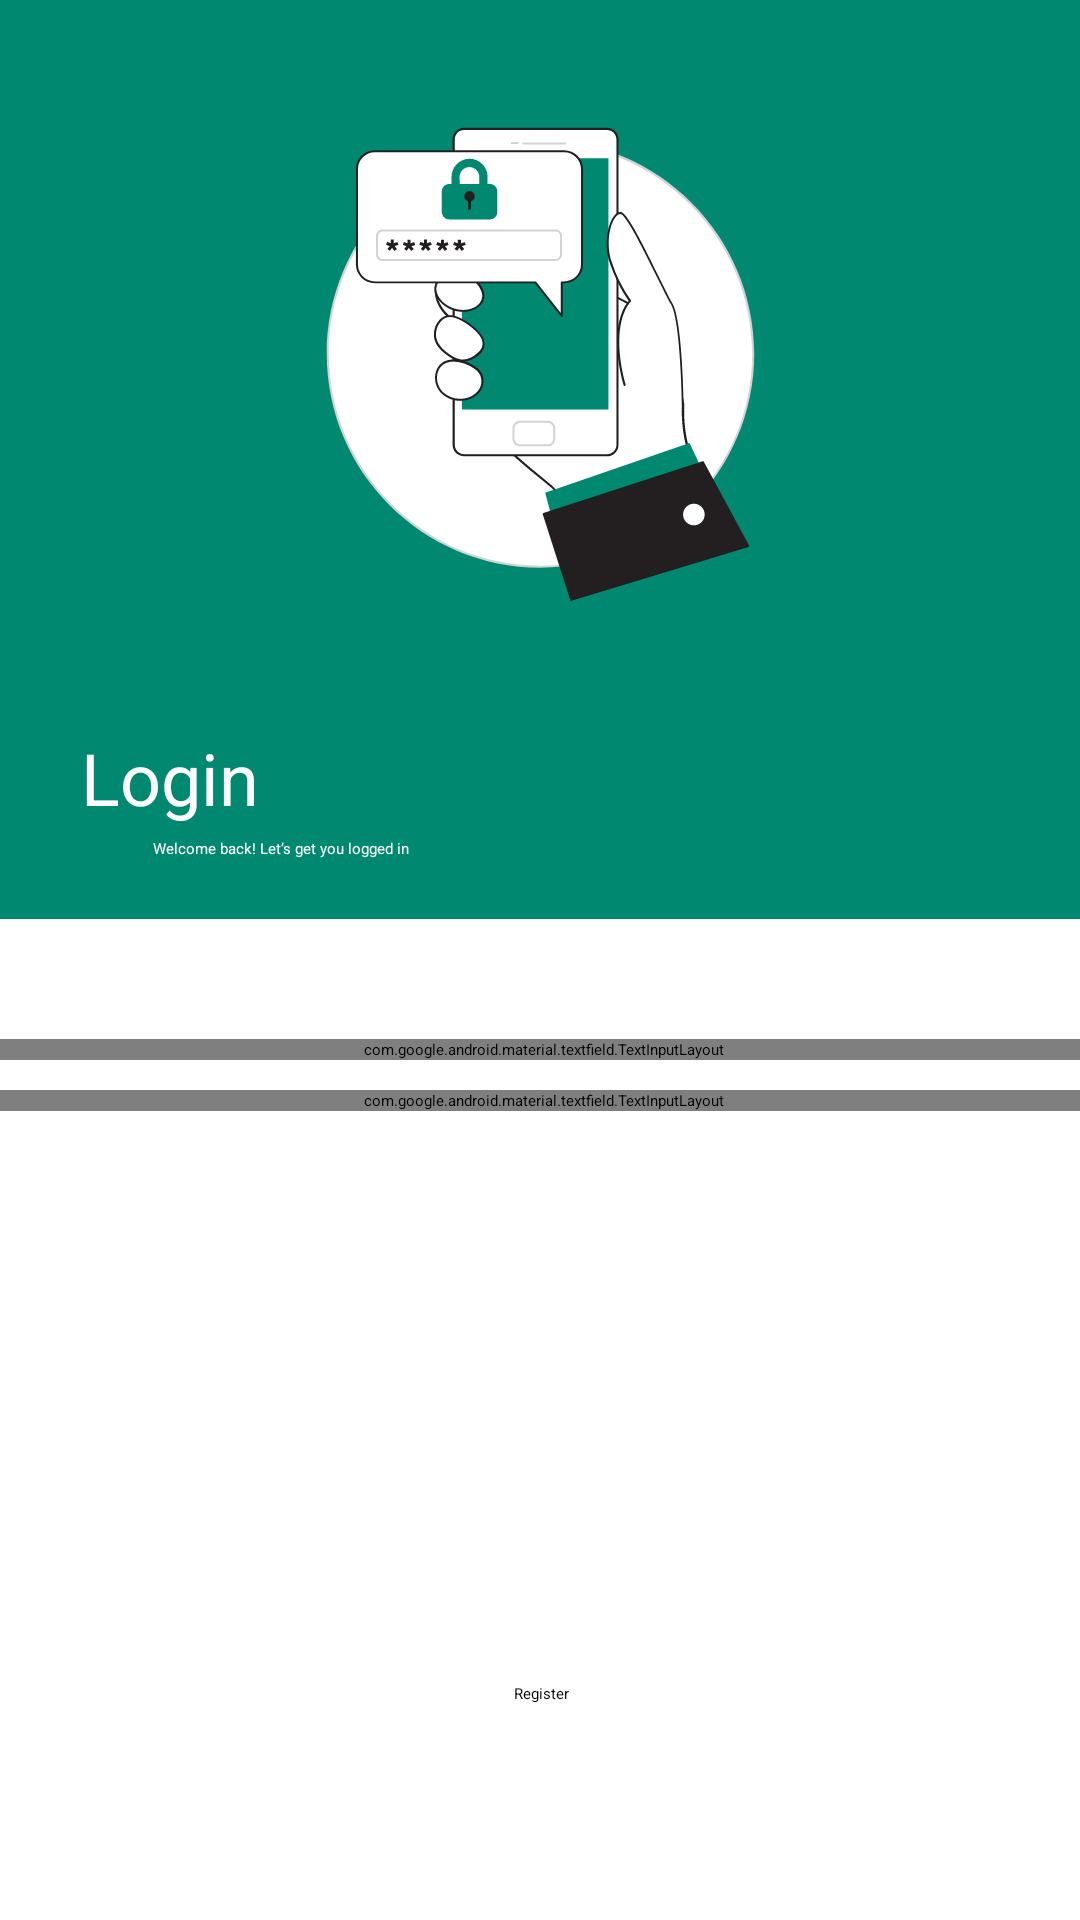

Reconstruct the res/layout file that produces this screen, plus the resources it refers to.
<!-- AndroidManifest.xml: application theme Theme.MoonProject -->
<!-- res/layout/activity_login.xml -->
<?xml version="1.0" encoding="utf-8"?>
<androidx.constraintlayout.widget.ConstraintLayout xmlns:android="http://schemas.android.com/apk/res/android"
    xmlns:app="http://schemas.android.com/apk/res-auto"
    xmlns:tools="http://schemas.android.com/tools"
    android:id="@+id/main"
    android:layout_width="match_parent"
    android:layout_height="match_parent"
    android:background="@color/primary"
    tools:context=".auth.LoginActivity">

    <TextView
        android:id="@+id/textView2"
        android:layout_width="wrap_content"
        android:layout_height="wrap_content"
        android:text="Login"
        android:textColor="@color/white"
        android:textSize="@dimen/header_large_text_size"
        app:layout_constraintEnd_toEndOf="parent"
        app:layout_constraintHorizontal_bias="0.09"
        app:layout_constraintStart_toStartOf="parent"
        app:layout_constraintTop_toBottomOf="@+id/imageView" />

    <TextView
        android:id="@+id/textView3"
        android:layout_width="wrap_content"
        android:layout_height="wrap_content"
        android:layout_marginTop="4dp"
        android:text="Welcome back! Let’s get you logged in"
        android:textColor="@color/white"
        app:layout_constraintEnd_toEndOf="parent"
        app:layout_constraintHorizontal_bias="0.186"
        app:layout_constraintStart_toStartOf="parent"
        app:layout_constraintTop_toBottomOf="@+id/textView2" />

    <androidx.cardview.widget.CardView
        android:layout_width="407dp"
        android:layout_height="0dp"
        android:layout_marginTop="20dp"
        app:cardCornerRadius="20dp"
        app:layout_constraintBottom_toBottomOf="parent"
        app:layout_constraintEnd_toEndOf="parent"
        app:layout_constraintStart_toStartOf="parent"
        app:layout_constraintTop_toBottomOf="@+id/textView3">

        <androidx.constraintlayout.widget.ConstraintLayout
            android:layout_width="409dp"
            android:layout_height="match_parent"
            android:background="@color/white">

            <com.google.android.material.textfield.TextInputLayout
                android:id="@+id/textInputLayout2"

                android:layout_width="match_parent"
                android:layout_height="0dp"
                android:layout_marginStart="20dp"
                android:layout_marginTop="40dp"
                android:layout_marginEnd="20dp"
                android:hint="Email"
                android:textColorHint="@color/primary"
                app:boxStrokeColor="@color/primary"
                app:boxStrokeErrorColor="@color/design_default_color_error"
                app:cursorColor="@color/primary"
                app:errorEnabled="false"
                app:helperTextEnabled="false"
                app:helperTextTextColor="@color/design_default_color_error"
                app:hintTextColor="@color/primary"
                app:layout_constraintEnd_toEndOf="parent"
                app:layout_constraintStart_toStartOf="parent"
                app:layout_constraintTop_toTopOf="parent">

                <com.google.android.material.textfield.TextInputEditText
                    android:id="@+id/email"

                    android:layout_width="match_parent"
                    android:layout_height="wrap_content"
                    android:backgroundTint="@color/white"
                    android:drawableStart="@drawable/baseline_email_24"
                    android:drawablePadding="10dp"
                    android:inputType="text|textEmailAddress"
                    android:textColor="@color/primary"
                    android:textColorHighlight="@color/primary"
                    android:textColorHint="@color/primary"
                    android:textColorLink="@color/primary" />
            </com.google.android.material.textfield.TextInputLayout>

            <com.google.android.material.textfield.TextInputLayout
                android:id="@+id/textInputLayout3s"
                android:layout_width="match_parent"
                android:layout_height="0dp"
                android:layout_marginStart="20dp"
                android:layout_marginTop="10dp"
                android:layout_marginEnd="20dp"
                android:hint="Password"
                android:textColorHint="@color/primary"
                app:boxStrokeColor="@color/primary"
                app:boxStrokeErrorColor="@color/design_default_color_error"
                app:cursorColor="@color/primary"
                app:endIconMode="password_toggle"
                app:endIconTint="@color/primary"
                app:errorEnabled="false"
                app:helperTextEnabled="true"
                app:helperTextTextColor="@color/design_default_color_error"
                app:hintTextColor="@color/primary"
                app:layout_constraintEnd_toEndOf="parent"
                app:layout_constraintStart_toStartOf="parent"
                app:layout_constraintTop_toBottomOf="@+id/textInputLayout2">

                <com.google.android.material.textfield.TextInputEditText
                    android:id="@+id/password"
                    android:layout_width="match_parent"
                    android:layout_height="wrap_content"
                    android:backgroundTint="@color/white"
                    android:drawableStart="@drawable/lock"
                    android:drawablePadding="10dp"
                    android:inputType="textPassword"
                    android:textColor="@color/primary"
                    android:textColorHighlight="@color/primary"
                    android:textColorHint="@color/primary"
                    android:textColorLink="@color/primary"

                    />
            </com.google.android.material.textfield.TextInputLayout>

            <Button
                android:id="@+id/loginBtn"
                android:layout_width="match_parent"
                android:layout_height="@dimen/button_height"
                android:layout_marginStart="20dp"
                android:layout_marginEnd="20dp"
                android:layout_marginBottom="40dp"
                android:backgroundTint="@color/primary"
                android:text="Login"
                android:textColor="@color/white"

                app:layout_constraintBottom_toBottomOf="@+id/registerLink"
                app:layout_constraintEnd_toEndOf="parent"
                app:layout_constraintHorizontal_bias="0.0"
                app:layout_constraintStart_toStartOf="parent" />

            <TextView
                android:id="@+id/registerLink"
                android:layout_width="wrap_content"
                android:layout_height="wrap_content"
                android:layout_marginBottom="72dp"
                android:text="Register"
                android:textColor="@color/black"
                app:layout_constraintBottom_toBottomOf="parent"
                app:layout_constraintEnd_toEndOf="parent"
                app:layout_constraintHorizontal_bias="0.498"
                app:layout_constraintStart_toStartOf="parent" />


        </androidx.constraintlayout.widget.ConstraintLayout>
    </androidx.cardview.widget.CardView>

    <ImageView
        android:id="@+id/imageView"
        android:layout_width="344dp"
        android:layout_height="243dp"
        app:layout_constraintEnd_toEndOf="parent"
        app:layout_constraintHorizontal_bias="0.492"
        app:layout_constraintStart_toStartOf="parent"
        app:layout_constraintTop_toTopOf="parent"
        app:srcCompat="@drawable/authentication_2_6" />

</androidx.constraintlayout.widget.ConstraintLayout>
<!-- resources referenced by this layout -->
<resources>
  <color name="black">#FF000000</color>
  <color name="primary">#008970</color>
  <color name="white">#FFFFFFFF</color>
  <dimen name="button_height">55dp</dimen>
  <dimen name="header_large_text_size">24sp</dimen>
  <!-- drawable authentication_2_6: vector/xml drawable (drawable, 11095 chars, omitted) -->
  <!-- drawable baseline_email_24 (drawable) -->
  <vector xmlns:android="http://schemas.android.com/apk/res/android" android:height="24dp" android:tint="#008970" android:viewportHeight="24" android:viewportWidth="24" android:width="24dp">
        
      <path android:fillColor="@android:color/white" android:pathData="M20,4L4,4c-1.1,0 -1.99,0.9 -1.99,2L2,18c0,1.1 0.9,2 2,2h16c1.1,0 2,-0.9 2,-2L22,6c0,-1.1 -0.9,-2 -2,-2zM20,8l-8,5 -8,-5L4,6l8,5 8,-5v2z"/>
      
  </vector>
  <!-- drawable lock (drawable) -->
  <vector xmlns:android="http://schemas.android.com/apk/res/android" android:height="24dp" android:tint="#008970" android:viewportHeight="24" android:viewportWidth="24" android:width="24dp">
        
      <path android:fillColor="@android:color/white" android:pathData="M18,8h-1L17,6c0,-2.76 -2.24,-5 -5,-5S7,3.24 7,6v2L6,8c-1.1,0 -2,0.9 -2,2v10c0,1.1 0.9,2 2,2h12c1.1,0 2,-0.9 2,-2L20,10c0,-1.1 -0.9,-2 -2,-2zM12,17c-1.1,0 -2,-0.9 -2,-2s0.9,-2 2,-2 2,0.9 2,2 -0.9,2 -2,2zM15.1,8L8.9,8L8.9,6c0,-1.71 1.39,-3.1 3.1,-3.1 1.71,0 3.1,1.39 3.1,3.1v2z"/>
      
  </vector>
  <style name="Theme.MoonProject" parent="Theme.MaterialComponents.NoActionBar">
          <item name="colorPrimary">@color/purple_500</item>
          <item name="colorPrimaryVariant">@color/purple_700</item>
          <item name="colorOnPrimary">@color/white</item>
          <item name="colorSecondary">@color/teal_200</item>
          <item name="colorSecondaryVariant">@color/teal_700</item>
          <item name="colorOnSecondary">@color/black</item>
          <item name="android:statusBarColor">?attr/colorPrimaryVariant</item>
          <item name="textInputStyle">@style/AppTheme.TextInputLayoutStyle</item>
          <item name="editTextStyle">@style/AppTheme.TextInputEditTextStyle</item> 
          <item name="buttonStyle">@style/AppTheme.ButtonStyle</item> 
      </style>
  <color name="purple_500">#FF6200EE</color>
  <color name="purple_700">#FF3700B3</color>
  <color name="teal_200">#FF03DAC5</color>
  <color name="teal_700">#FF018786</color>
  <style name="AppTheme.TextInputLayoutStyle" parent="Widget.MaterialComponents.TextInputLayout.OutlinedBox">
          <item name="boxStrokeColor">@color/primary</item>
          <item name="hintTextColor">@color/primary</item>
          <item name="boxBackgroundMode">outline</item>
          <item name="boxStrokeWidth">1dp</item>
          <item name="cursorColor">@color/primary</item>
      </style>
  <style name="AppTheme.TextInputEditTextStyle" parent="Widget.MaterialComponents.TextInputEditText.OutlinedBox">
          <item name="android:drawablePadding">10dp</item>
      </style>
  <style name="AppTheme.ButtonStyle" parent="Widget.MaterialComponents.Button"> 
          <item name="android:height">@dimen/button_height</item>
          <item name="android:textColor">@color/white</item>
          <item name="backgroundTint">@color/primary</item>
      </style>
</resources>
